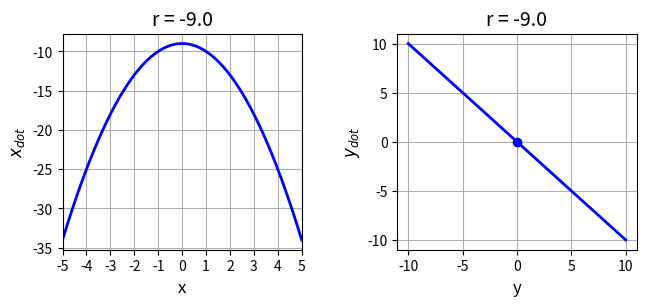
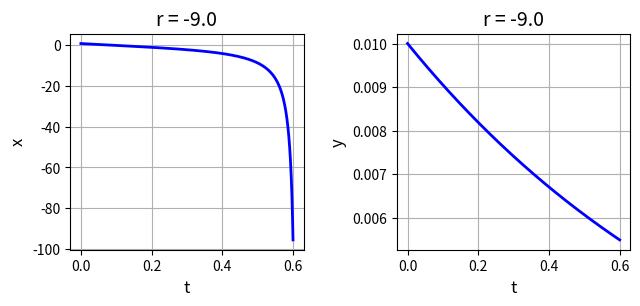
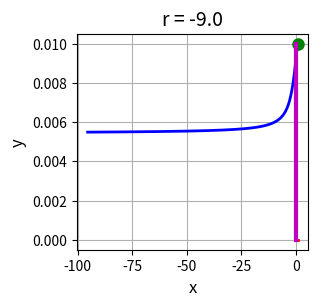
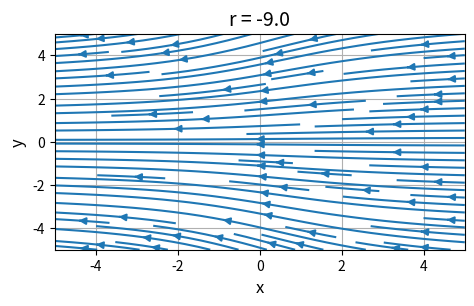
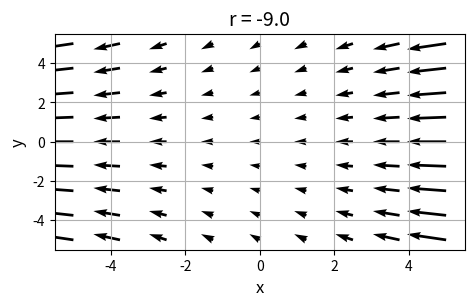
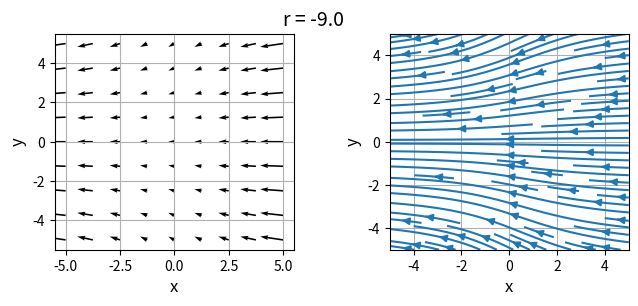

Write the Python code that produced these figures, in order.
# -*- coding: utf-8 -*-

# cs120.py    Feb 2024

# NONLINEAR [2D] DYNAMICAL SYSTEMS
# FIXED POINTS, STABILITY ANALYSIS, BIFURCATIONS

#Ian Cooper
# https://d-arora.github.io/Doing-Physics-With-Matlab/
# Documentation
#    https://d-arora.github.io/Doing-Physics-With-Matlab/mpDocs/cs120.pdf


# Libraries
import numpy as np
from numpy import pi, sin, cos, linspace 
from numpy.linalg import eig
from scipy.integrate import odeint
import matplotlib.pyplot as plt
import time

tStart = time.time()

#%% FUNCTIONS  Solve ODE for x,y    x = theta   y = omega 
def lorenz(t, state):    
    x, y = state
    dx = r - x**2
    dy = -y
    return [dx, dy]  

r = -9

# x vs xDot   y vs yDot -------------------------------------------------------
y1 = -10; y2 = 10; nY = 599
y = linspace(y1,y2,nY)
yDot = - y

x1 = -5; x2 = 5; nX = 599
x = linspace(x1,x2,nX)
xDot = r - x**2


# Solution ODE for x and y  ---------------------------------------------------
t1 = 0; t2 = 0.6; nT = 999
t = linspace(t1,t2,nT)
u0 = [0.8,0.01]
sol = odeint(lorenz, u0, t, tfirst=True)
xS = sol[:,0]     
yS = sol[:,1]            


# Phase Portrait quiver plot  -------------------------------------------------
x1 = -5; x2 = 5; nX = 9
xP = linspace(x1,x2,nX)
y1 = -5; y2 = 5; nY = 9
yP = linspace(y1,y2,nX)

xx,yy = np.meshgrid(xP,yP)
xxDot = r - xx**2
yyDot = -yy

# Jacobian matrix and eigenvalues
J = np.array([[0,0],[0,-1]])
Jev, Jef = eig(J)
print(Jev)


#%% GRAPHICS
# FIGURE 1: x vs xDot   y vs yDot
plt.rcParams['font.size'] = 10
plt.rcParams["figure.figsize"] = (7,3)
fig1, axes = plt.subplots(nrows=1, ncols=2)
fig1.subplots_adjust(top = 0.90, bottom = 0.18, left = 0.13,\
                    right = 0.95, hspace = 0.5,wspace=0.40)

    
C = 0   
axes[C].set_xlabel('x',color= 'black',fontsize = 12)
axes[C].set_ylabel('$x_{dot}$',color = 'black',fontsize = 12)
axes[C].set_title('r = %2.1f' % r, fontsize = 14)
axes[C].set_xlim([-5, 5])
axes[C].set_xticks(np.arange(-5,5.1,1))
#axes[R,C].set_ylim([-200, 200])
#axes[R,C].set_yticks(np.arange(-20,81,20))
axes[C].xaxis.grid()
axes[C].yaxis.grid()
axes[C].plot(x, xDot,'b',lw = 2)
#axes[C].plot(-np.sqrt(r),0,'ro',ms = 6)
#axes[C].plot(np.sqrt(r),0,'bo',ms = 6)

C = 1   
axes[C].set_xlabel('y',color= 'black',fontsize = 12)
axes[C].set_ylabel('$y_{dot}$',color = 'black',fontsize = 12)
axes[C].set_title('r = %2.1f' % r, fontsize = 14)
#axes[R,C].set_xlim([-6, 6])
#axes[R,C].set_ylim([-200, 200])
#axes[R,C].set_xticks(np.arange(-6,7,2))
#axes[R,C].set_yticks(np.arange(-20,81,20))
axes[C].xaxis.grid()
axes[C].yaxis.grid()
axes[C].plot(y, yDot,'b',lw = 2)
axes[C].plot(0,0,'bo',ms = 6)

fig1.savefig('a1.png')

# FIGURE 2: t vs x   t vs y
plt.rcParams['font.size'] = 10
plt.rcParams["figure.figsize"] = (7,3)
fig1, axes = plt.subplots(nrows=1, ncols=2)
fig1.subplots_adjust(top = 0.90, bottom = 0.18, left = 0.15,\
                    right = 0.95, hspace = 0.5,wspace=0.40)

    
C = 0   
axes[C].set_xlabel('t',color= 'black',fontsize = 12)
axes[C].set_ylabel('x',color = 'black',fontsize = 12)
axes[C].set_title('r = %2.1f' % r, fontsize = 14)
#axes[C].set_xlim([-5, 5])
#axes[C].set_xticks(np.arange(-5,5.1,1))
#axes[R,C].set_ylim([-200, 200])
#axes[R,C].set_yticks(np.arange(-20,81,20))
axes[C].xaxis.grid()
axes[C].yaxis.grid()
axes[C].plot(t, xS,'b',lw = 2)

C = 1   
axes[C].set_xlabel('t',color= 'black',fontsize = 12)
axes[C].set_ylabel('y',color = 'black',fontsize = 12)
axes[C].set_title('r = %2.1f' % r, fontsize = 14)
#axes[R,C].set_xlim([-6, 6])
#axes[R,C].set_ylim([-200, 200])
#axes[R,C].set_xticks(np.arange(-6,7,2))
#axes[R,C].set_yticks(np.arange(-20,81,20))
axes[C].xaxis.grid()
axes[C].yaxis.grid()
axes[C].plot(t, yS,'b',lw = 2)
fig1.savefig('a2.png')


# FIGURE 3: x vs y   Phase Portrait   /  nullclines
plt.rcParams['font.size'] = 10
plt.rcParams["figure.figsize"] = (3,3)
fig1, axes = plt.subplots(nrows=1, ncols=1)
fig1.subplots_adjust(top = 0.90, bottom = 0.18, left = 0.18,\
                    right = 0.95, hspace = 0.5,wspace=0.40)
  
axes.set_xlabel('x',color= 'black',fontsize = 12)
axes.set_ylabel('y',color = 'black',fontsize = 12)
axes.set_title('r = %2.1f' % r, fontsize = 14)
#axes.set_xlim([-20, 0])
#axes.set_xticks(np.arange(-20,0.1,5))
#axes[R,C].set_ylim([-200, 200])
#axes[R,C].set_yticks(np.arange(-20,81,20))
axes.xaxis.grid()
axes.yaxis.grid()
axes.plot(xS, yS,'b',lw = 2)
axes.plot(xS[0], yS[0],'go',ms = 8)
#axes.plot([-20,0], [0,0],'r',lw = 2)
#axes.plot([0,0.0], [0,0],'r',lw = 2)
axes.plot([0,0.8], [0,0],'r',lw = 2)
axes.plot([0,0], [0,0.010],'m',lw = 3)
fig1.savefig('a3.png')


# FIGURE 4: Phase Portrait  quiver plot
plt.rcParams['font.size'] = 10
plt.rcParams["figure.figsize"] = (5,3)
fig1, axes = plt.subplots(nrows=1, ncols=1)
fig1.subplots_adjust(top = 0.90, bottom = 0.18, left = 0.13,\
                    right = 0.95, hspace = 0.5,wspace=0.40)
  
axes.set_xlabel('x',color= 'black',fontsize = 12)
axes.set_ylabel('y',color = 'black',fontsize = 12)
axes.set_title('r = %2.1f' % r, fontsize = 14)
#axes[C].set_xlim([-5, 5])
#axes[C].set_xticks(np.arange(-5,5.1,1))
#axes[R,C].set_ylim([-200, 200])
#axes[R,C].set_yticks(np.arange(-20,81,20))
axes.xaxis.grid()
axes.yaxis.grid()
#axes.quiver(xx,yy,xxDot,yyDot)
axes.streamplot(xx,yy,xxDot,yyDot)
fig1.savefig('a4.png')

# FIGURE 5: Phase Portrait  quiver plot
plt.rcParams['font.size'] = 10
plt.rcParams["figure.figsize"] = (5,3)
fig1, axes = plt.subplots(nrows=1, ncols=1)
fig1.subplots_adjust(top = 0.90, bottom = 0.18, left = 0.13,\
                    right = 0.95, hspace = 0.5,wspace=0.40)
  
axes.set_xlabel('x',color= 'black',fontsize = 12)
axes.set_ylabel('y',color = 'black',fontsize = 12)
axes.set_title('r = %2.1f' % r, fontsize = 14)
#axes[C].set_xlim([-5, 5])
#axes[C].set_xticks(np.arange(-5,5.1,1))
#axes[R,C].set_ylim([-200, 200])
#axes[R,C].set_yticks(np.arange(-20,81,20))
axes.xaxis.grid()
axes.yaxis.grid()
axes.quiver(xx,yy,xxDot,yyDot)
#axes.streamplot(xx,yy,xxDot,yyDot)
fig1.savefig('a5.png')


# FIGURE 6: 
plt.rcParams['font.size'] = 10
plt.rcParams["figure.figsize"] = (7,3)
fig1, axes = plt.subplots(nrows=1, ncols=2)
fig1.subplots_adjust(top = 0.90, bottom = 0.18, left = 0.13,\
                    right = 0.95, hspace = 0.5,wspace=0.40)
fig1.suptitle('r = %2.1f' % r, fontsize = 14)
    
C = 0   
axes[0].set_xlabel('x',color= 'black',fontsize = 12)
axes[0].set_ylabel('y',color = 'black',fontsize = 12)
#axes[0].set_title('r = %2.1f' % r, fontsize = 14)
#axes[C].set_xlim([-5, 5])
#axes[C].set_xticks(np.arange(-5,5.1,1))
#axes[R,C].set_ylim([-200, 200])
#axes[R,C].set_yticks(np.arange(-20,81,20))
axes[0].xaxis.grid()
axes[0].yaxis.grid()
axes[0].quiver(xx,yy,xxDot,yyDot)
#axes[0].plot(-3,0,'ro',ms = 8)
#axes[0].plot(3,0,'bo',ms = 8)

C = 1   
axes[1].set_xlabel('x',color= 'black',fontsize = 12)
axes[1].set_ylabel('y',color = 'black',fontsize = 12)
#axes[1].set_title('r = %2.1f' % r, fontsize = 14)
#axes[C].set_xlim([-5, 5])
#axes[C].set_xticks(np.arange(-5,5.1,1))
#axes[R,C].set_ylim([-200, 200])
#axes[R,C].set_yticks(np.arange(-20,81,20))
axes[1].xaxis.grid()
axes[1].yaxis.grid()
#axes[1].plot(-3,0,'ro',ms = 8)
#axes[1].plot(3,0,'bo',ms = 8)
axes[1].streamplot(xx,yy,xxDot,yyDot)

fig1.savefig('a6.png')

tExe = time.time() - tStart
print('  ')
print('Execution time')
print(tExe)
